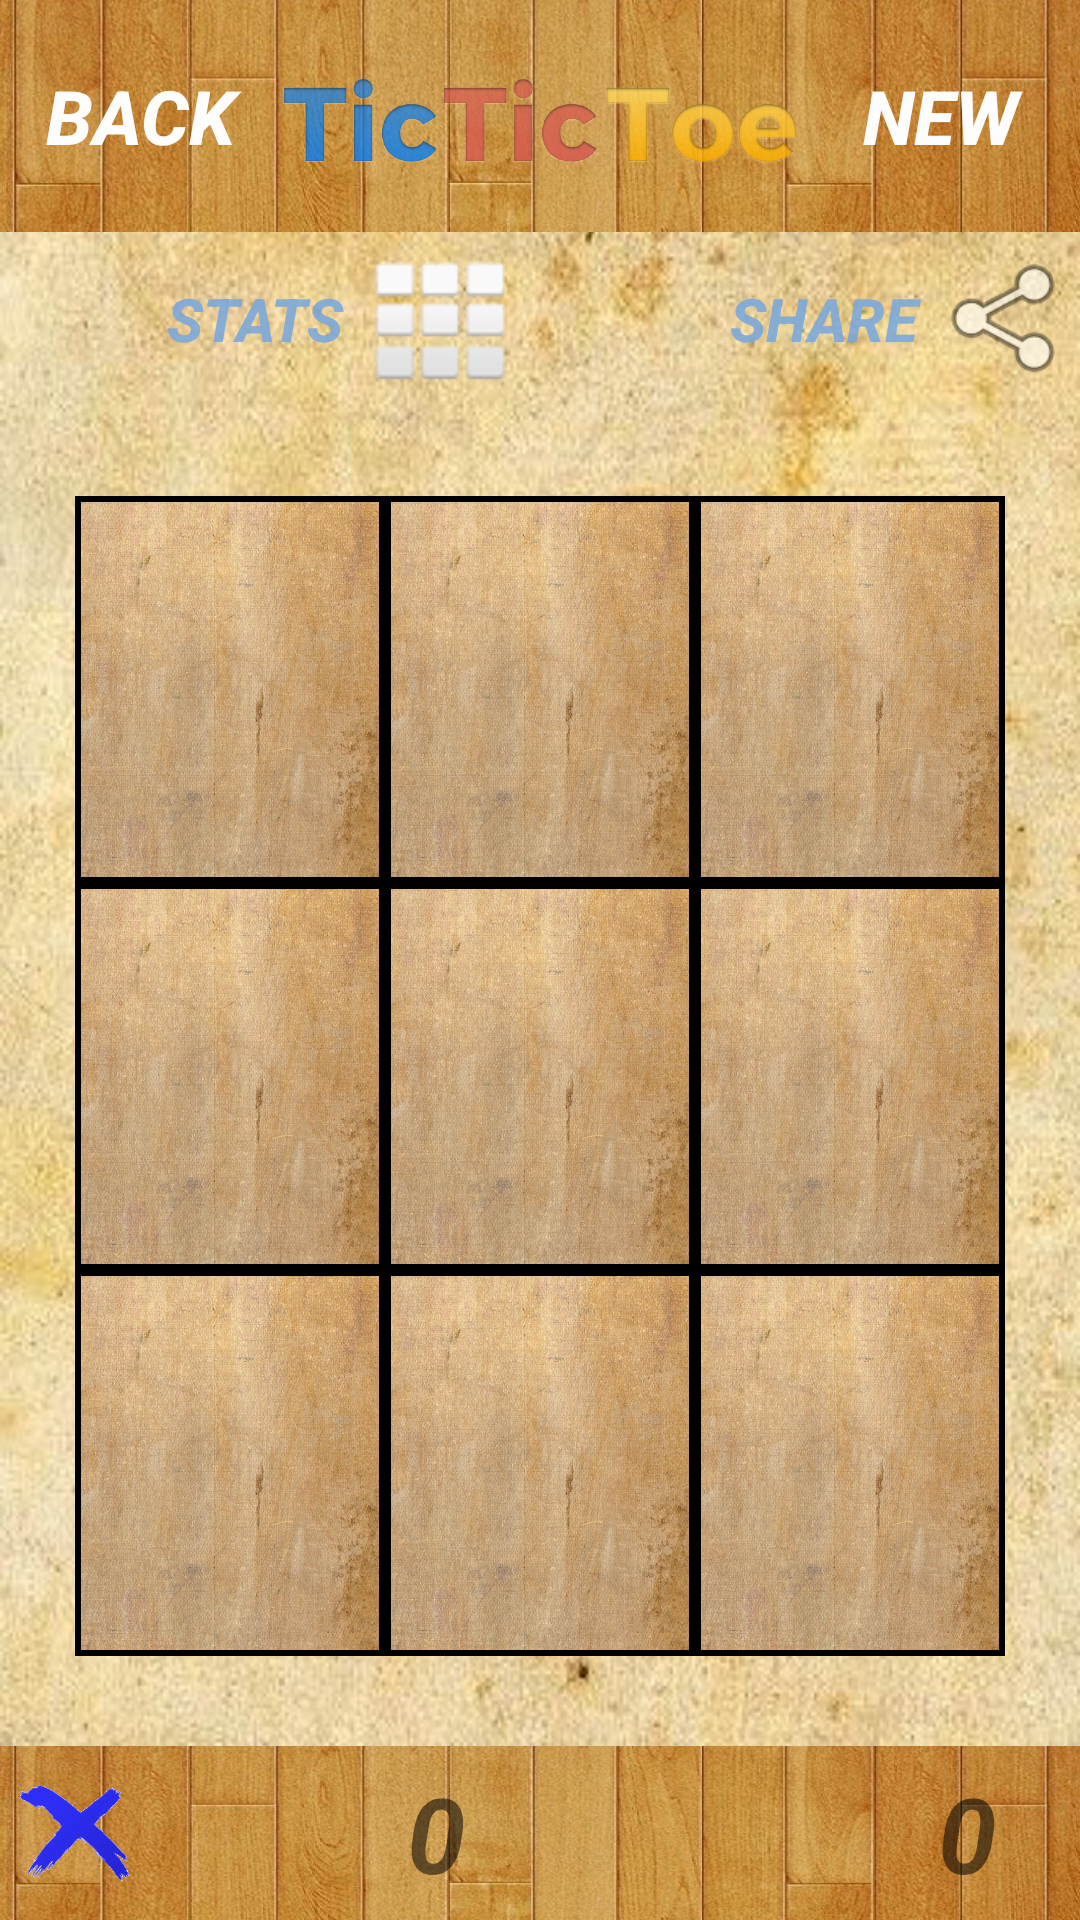

This screen was rendered from an Android layout file. Write that file and the resources it references.
<!-- AndroidManifest.xml: application theme AppTheme -->
<!-- res/layout/playmode.xml -->
<?xml version="1.0" encoding="utf-8"?>
<LinearLayout xmlns:android="http://schemas.android.com/apk/res/android"
    xmlns:app="http://schemas.android.com/apk/res-auto"
    xmlns:tools="http://schemas.android.com/tools"
    android:layout_width="match_parent"
    android:layout_height="match_parent"
    android:orientation="vertical"
    android:background="@mipmap/wallprotraitbackground">

    <LinearLayout
        android:orientation="horizontal"
        android:layout_width="match_parent"
        android:layout_height="0dp"
        android:background="@mipmap/woodbackground"
        android:layout_weight="0.2"
        android:gravity="center_vertical">

        <Button
            android:text="@string/back"
            android:layout_width="match_parent"
            android:layout_height="wrap_content"
            android:id="@+id/BackButton"
            android:layout_weight="1"
            android:background="@android:color/transparent"
            android:textSize="25sp"
            android:textStyle="bold|italic"
            android:textColor="@color/white"/>

        <ImageView
            android:layout_width="match_parent"
            android:layout_height="wrap_content"
            app:srcCompat="@mipmap/tictactoelogo"
            android:id="@+id/imageView5"
            android:layout_weight="0.70" />

        <Button
            android:text="@string/new_game"
            android:layout_width="match_parent"
            android:layout_height="wrap_content"
            android:id="@+id/NewButton"
            android:layout_weight="1"
            android:background="@android:color/transparent"
            android:textColor="@color/white"
            android:textSize="25sp"
            android:textStyle="bold|italic"/>

    </LinearLayout>

    <LinearLayout
        android:orientation="horizontal"
        android:layout_width="match_parent"
        android:layout_height="0dp"
        android:layout_weight="0.15">

        <Button
            android:layout_width="0dp"
            android:layout_height="match_parent"
            android:id="@+id/SoundButton"
            android:layout_weight="0.70"
            android:onClick="volumeController"
            android:background="@mipmap/volumeon" />

        <Button
            android:text="Stats"
            android:layout_width="0dp"
            android:layout_height="match_parent"
            android:id="@+id/statsButton"
            android:layout_weight="1.2"
            android:background="@null"
            android:textSize="20sp"
            android:textStyle="bold|italic"
            android:textColor="@color/borderColor" />

        <ImageView
            android:layout_width="0dp"
            android:layout_height="match_parent"
            app:srcCompat="@android:drawable/ic_dialog_dialer"
            android:id="@+id/statsImage"
            android:layout_weight="0.70"
            android:layout_gravity="left" />

        <TextView
            android:layout_width="0dp"
            android:layout_height="match_parent"
            android:id="@+id/textViewTimer"
            android:layout_weight="1"
            android:textSize="20sp"
            android:textStyle="bold|italic"
            android:gravity="center_vertical|center_horizontal" />

        <Button
            android:text="Share"
            android:layout_width="0dp"
            android:layout_height="match_parent"
            android:id="@+id/shareButton"
            android:layout_weight="1.2"
            android:background="@null"
            android:textSize="20sp"
            android:textStyle="bold|italic"
            android:textColor="@color/borderColor" />

        <ImageView
            android:layout_width="0dp"
            android:layout_height="match_parent"
            app:srcCompat="@android:drawable/ic_menu_share"
            android:id="@+id/shareImage"
            android:layout_weight="0.70" />
    </LinearLayout>

    <LinearLayout
        android:orientation="vertical"
        android:layout_width="match_parent"
        android:layout_height="0dp"
        android:layout_weight="1"
        android:layout_marginBottom="30dp"
        android:layout_marginLeft="25dp"
        android:layout_marginRight="25dp"
        android:layout_marginTop="30dp"
        android:background="@color/black">

        <LinearLayout
            android:orientation="horizontal"
            android:layout_width="match_parent"
            android:layout_height="match_parent"
            android:layout_weight="1"
            >

            <Button
                android:layout_width="match_parent"
                android:layout_height="match_parent"
                android:id="@+id/button1"
                android:layout_weight="1"
                android:background="@mipmap/oldcanvas"

                android:layout_margin="2dp"
                tools:ignore="ButtonStyle" />

            <Button
                android:layout_width="match_parent"
                android:layout_height="match_parent"
                android:id="@+id/button2"
                android:layout_weight="1"
                android:background="@mipmap/oldcanvas"
                android:layout_margin="2dp" />

            <Button
                android:layout_width="match_parent"
                android:layout_height="match_parent"
                android:id="@+id/button3"
                android:layout_weight="1"
                android:background="@mipmap/oldcanvas"
                android:layout_margin="2dp" />
        </LinearLayout>

        <LinearLayout
            android:orientation="horizontal"
            android:layout_width="match_parent"
            android:layout_height="match_parent"
            android:layout_weight="1">

            <Button
                android:layout_width="match_parent"
                android:layout_height="match_parent"
                android:id="@+id/button4"
                android:layout_weight="1"
                android:background="@mipmap/oldcanvas"
                android:layout_margin="2dp" />

            <Button
                android:layout_width="match_parent"
                android:layout_height="match_parent"
                android:id="@+id/button5"
                android:layout_weight="1"
                android:background="@mipmap/oldcanvas"
                android:layout_margin="2dp" />

            <Button
                android:layout_width="match_parent"
                android:layout_height="match_parent"
                android:id="@+id/button6"
                android:layout_weight="1"
                android:background="@mipmap/oldcanvas"
                android:layout_margin="2dp" />
        </LinearLayout>

        <LinearLayout
            android:orientation="horizontal"
            android:layout_width="match_parent"
            android:layout_height="match_parent"
            android:layout_weight="1">

            <Button
                android:layout_width="match_parent"
                android:layout_height="match_parent"
                android:id="@+id/button7"
                android:layout_weight="1"
                android:background="@mipmap/oldcanvas"
                android:layout_margin="2dp" />

            <Button
                android:layout_width="match_parent"
                android:layout_height="match_parent"
                android:id="@+id/button8"
                android:layout_weight="1"
                android:background="@mipmap/oldcanvas"
                android:layout_margin="2dp" />

            <Button
                android:layout_width="match_parent"
                android:layout_height="match_parent"
                android:id="@+id/button9"
                android:layout_weight="1"
                android:background="@mipmap/oldcanvas"
                android:layout_margin="2dp" />
        </LinearLayout>
    </LinearLayout>

    <LinearLayout
        android:orientation="horizontal"
        android:layout_width="match_parent"
        android:layout_height="0dp"
        android:layout_weight="0.15"
        android:background="@mipmap/woodbackground"
        android:gravity="center_vertical">

        <LinearLayout
            android:orientation="horizontal"
            android:layout_width="match_parent"
            android:layout_height="match_parent"
            android:layout_weight="1">

            <ImageView
                android:layout_width="0dp"
                android:layout_height="match_parent"
                app:srcCompat="@mipmap/xplayer"
                android:id="@+id/imageView"
                android:layout_weight="1"
                android:layout_marginLeft="3dp" />

            <TextView
                android:text=""
                android:layout_width="0dp"
                android:layout_height="match_parent"
                android:id="@+id/userNameTextView"
                android:layout_weight="2"
                android:gravity="center_vertical|center_horizontal"
                android:textSize="18sp"
                android:maxLength="8"
                android:textStyle="bold|italic"/>

            <TextView
                android:text="@string/playerx"
                android:layout_width="0dp"
                android:layout_height="match_parent"
                android:id="@+id/player1"
                android:layout_weight="1"
                android:gravity="center_vertical"
                android:textSize="35sp"
                android:textStyle="bold|italic"/>
        </LinearLayout>

        <LinearLayout
            android:orientation="horizontal"
            android:layout_width="match_parent"
            android:layout_height="match_parent"
            android:layout_weight="1">

            <ImageView
                android:layout_width="0dp"
                android:layout_height="match_parent"
                app:srcCompat="@mipmap/oplayer"
                android:id="@+id/imageView2"
                android:layout_weight="1" />

            <TextView
                android:layout_width="0dp"
                android:layout_height="match_parent"
                android:id="@+id/androidPlayer"
                android:layout_weight="2"
                android:gravity="center_vertical|center_horizontal"
                android:textSize="18sp"
                android:maxLength="8"
                android:textStyle="bold|italic"/>

            <TextView
                android:text="@string/playero"
                android:layout_width="0dp"
                android:layout_height="match_parent"
                android:id="@+id/player2"
                android:layout_weight="1"
                android:gravity="center_vertical"
                android:textSize="35sp"
                android:textStyle="bold|italic"
                android:layout_marginRight="3dp" />
        </LinearLayout>


    </LinearLayout>

</LinearLayout>
<!-- resources referenced by this layout -->
<resources>
  <color name="black">#000000</color>
  <color name="borderColor">#db77a6dd</color>
  <color name="white">#fefdfd</color>
  <!-- mipmap oldcanvas: png bitmap (mipmap-xxhdpi, 649294 bytes) -->
  <!-- mipmap tictactoelogo: png bitmap (mipmap-xxhdpi, 67283 bytes) -->
  <!-- mipmap wallprotraitbackground: png bitmap (drawable, 302383 bytes) -->
  <!-- mipmap woodbackground: png bitmap (mipmap-xxhdpi, 342988 bytes) -->
  <!-- mipmap xplayer: png bitmap (mipmap-xxhdpi, 11975 bytes) -->
  <string name="back">Back</string>
  <string name="new_game">New</string>
  <string name="playero">0</string>
  <string name="playerx">0</string>
  <style name="AppTheme" parent="Theme.AppCompat.Light.DarkActionBar">
          
          <item name="colorPrimary">@color/colorPrimary</item>
          <item name="colorPrimaryDark">@color/colorPrimaryDark</item>
          <item name="colorAccent">@color/colorAccent</item>
      </style>
  <color name="colorPrimary">#3F51B5</color>
  <color name="colorPrimaryDark">#081671</color>
  <color name="colorAccent">#FF4081</color>
</resources>
